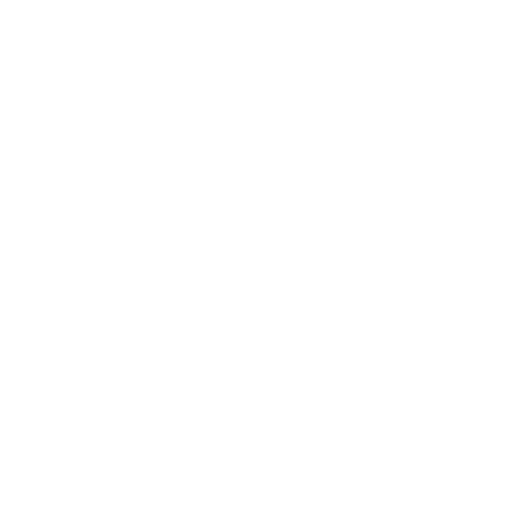
t = 0.00 s
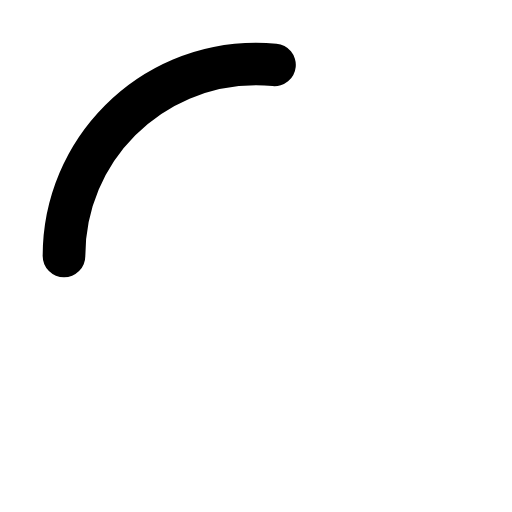
t = 0.15 s
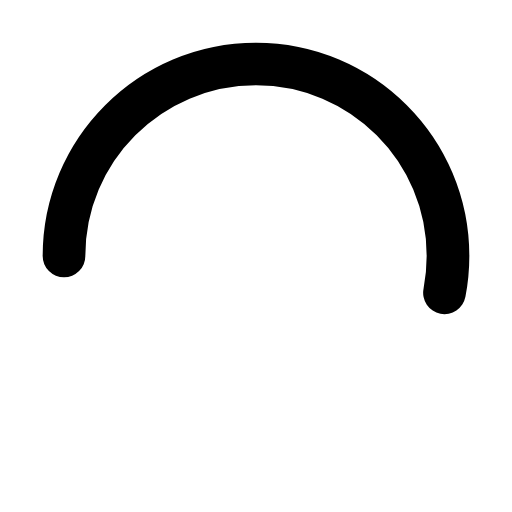
t = 0.30 s
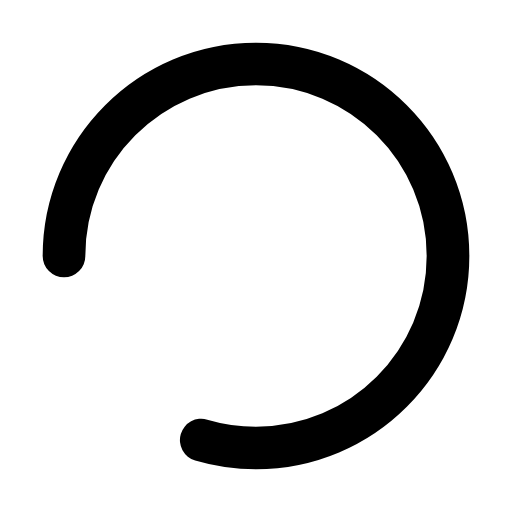
t = 0.45 s
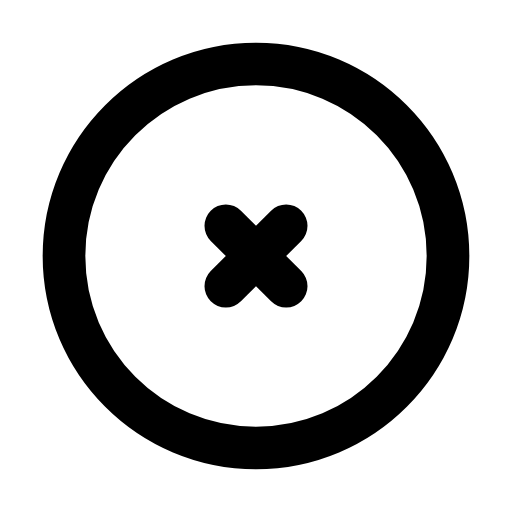
t = 0.65 s
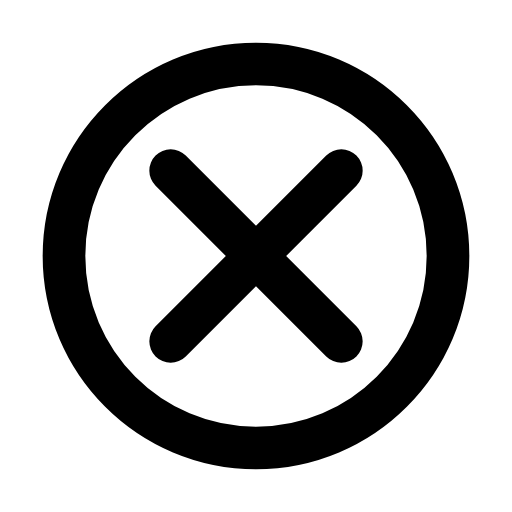
t = 0.80 s

The animated SVG that drew these frames (rendered in a browser with its animation timeline set to each time). Animation: 2 SMIL elements (animate=2); one cycle of 0.80 s.

<svg viewBox="0 0 24 24" xmlns="http://www.w3.org/2000/svg"><g fill="none" stroke="currentColor" stroke-linecap="round" stroke-linejoin="round" stroke-width="2"><path d="M3 12c0 -4.97 4.03 -9 9 -9c4.97 0 9 4.03 9 9c0 4.97 -4.03 9 -9 9c-4.97 0 -9 -4.03 -9 -9Z" stroke-dasharray="60"><animate attributeName="stroke-dashoffset" dur="0.6s" fill="freeze" values="60;0"/></path><path d="M12 12l4 4M12 12l-4 -4M12 12l-4 4M12 12l4 -4" stroke-dasharray="8" stroke-dashoffset="8"><animate attributeName="stroke-dashoffset" begin="0.6s" dur="0.2s" fill="freeze" to="0"/></path></g></svg>
